Photos from the image-classification dataset "dataset" in the GitHub repository ErvinCaraval/Redes-Neuronales-Proyecto-Practico. Its 6 classes are: hoja amarilla, mosaic disease, roya, sanas, secas, tizon bacteriano.

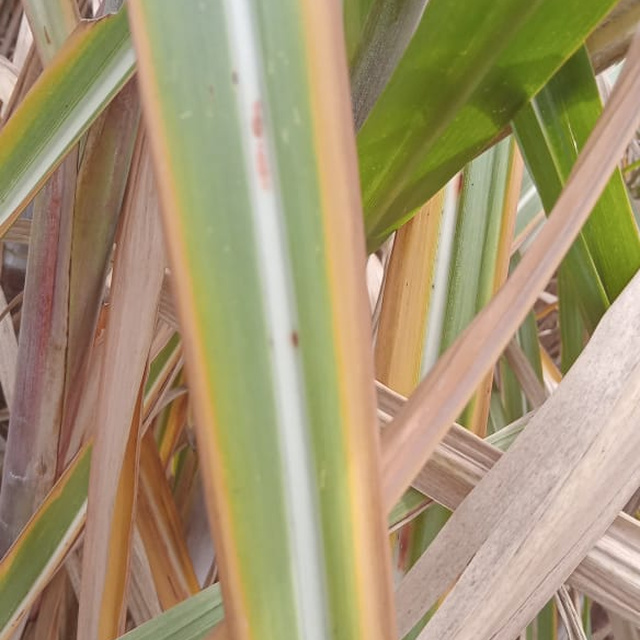
Label: hoja amarilla

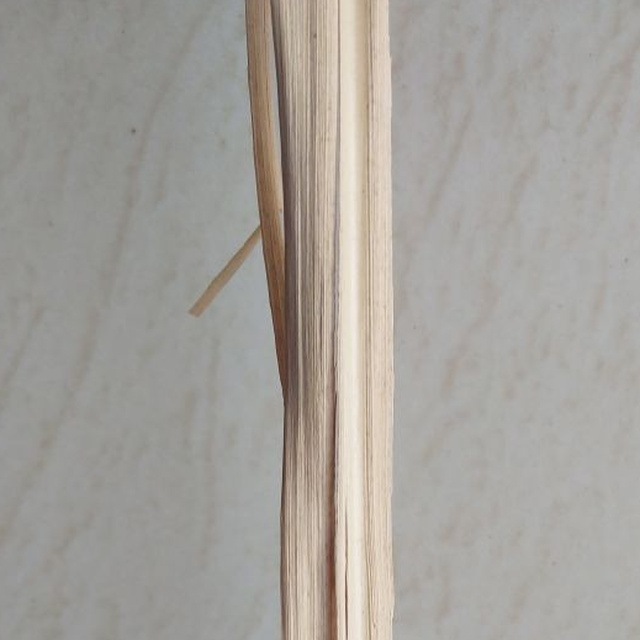
Label: secas

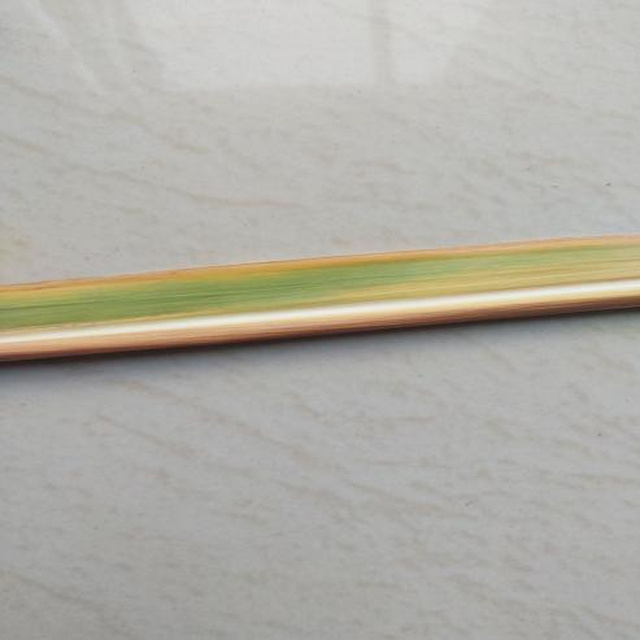
Label: hoja amarilla

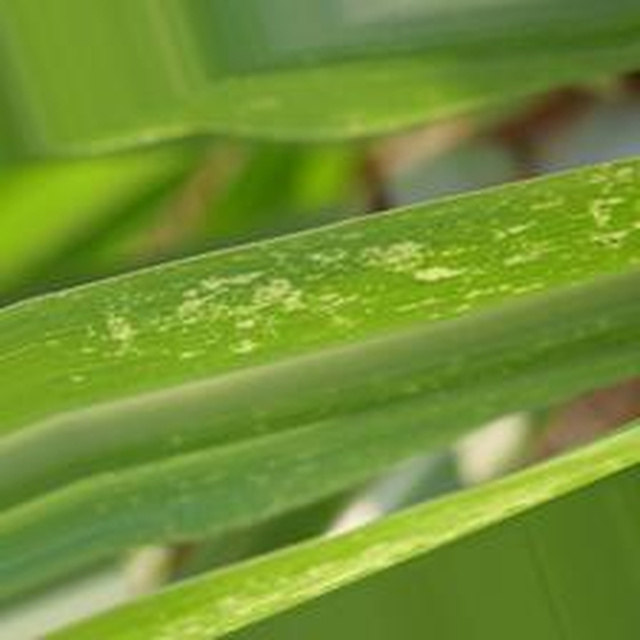
Label: mosaic disease

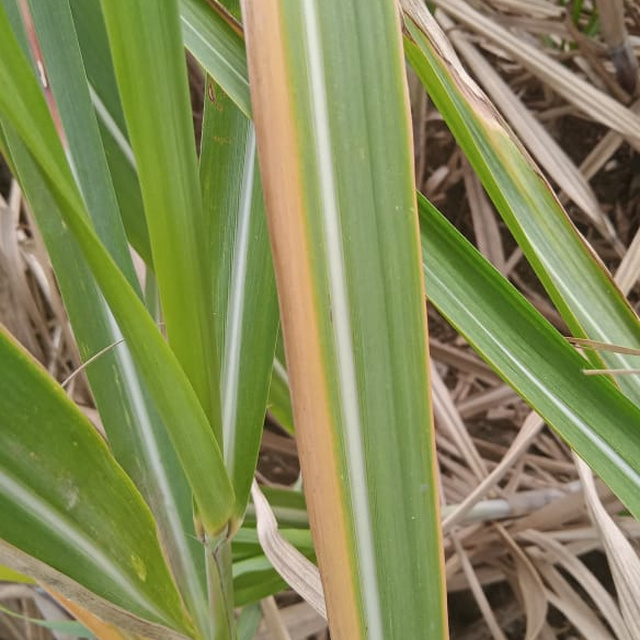
Label: hoja amarilla

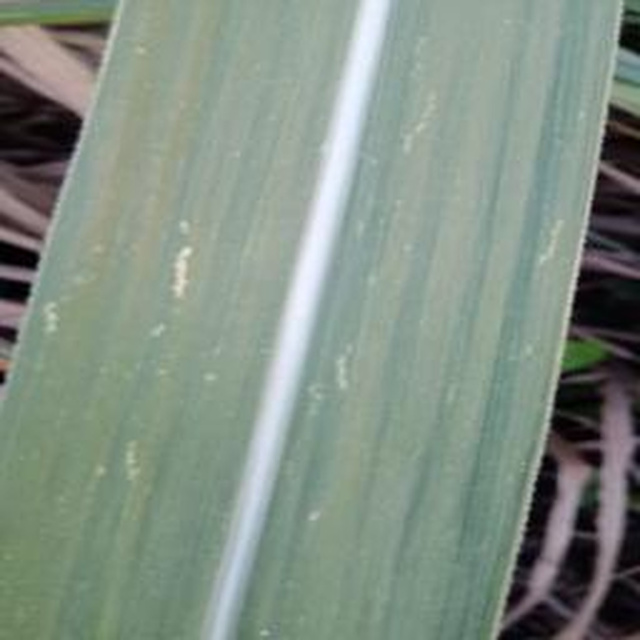
Label: mosaic disease
